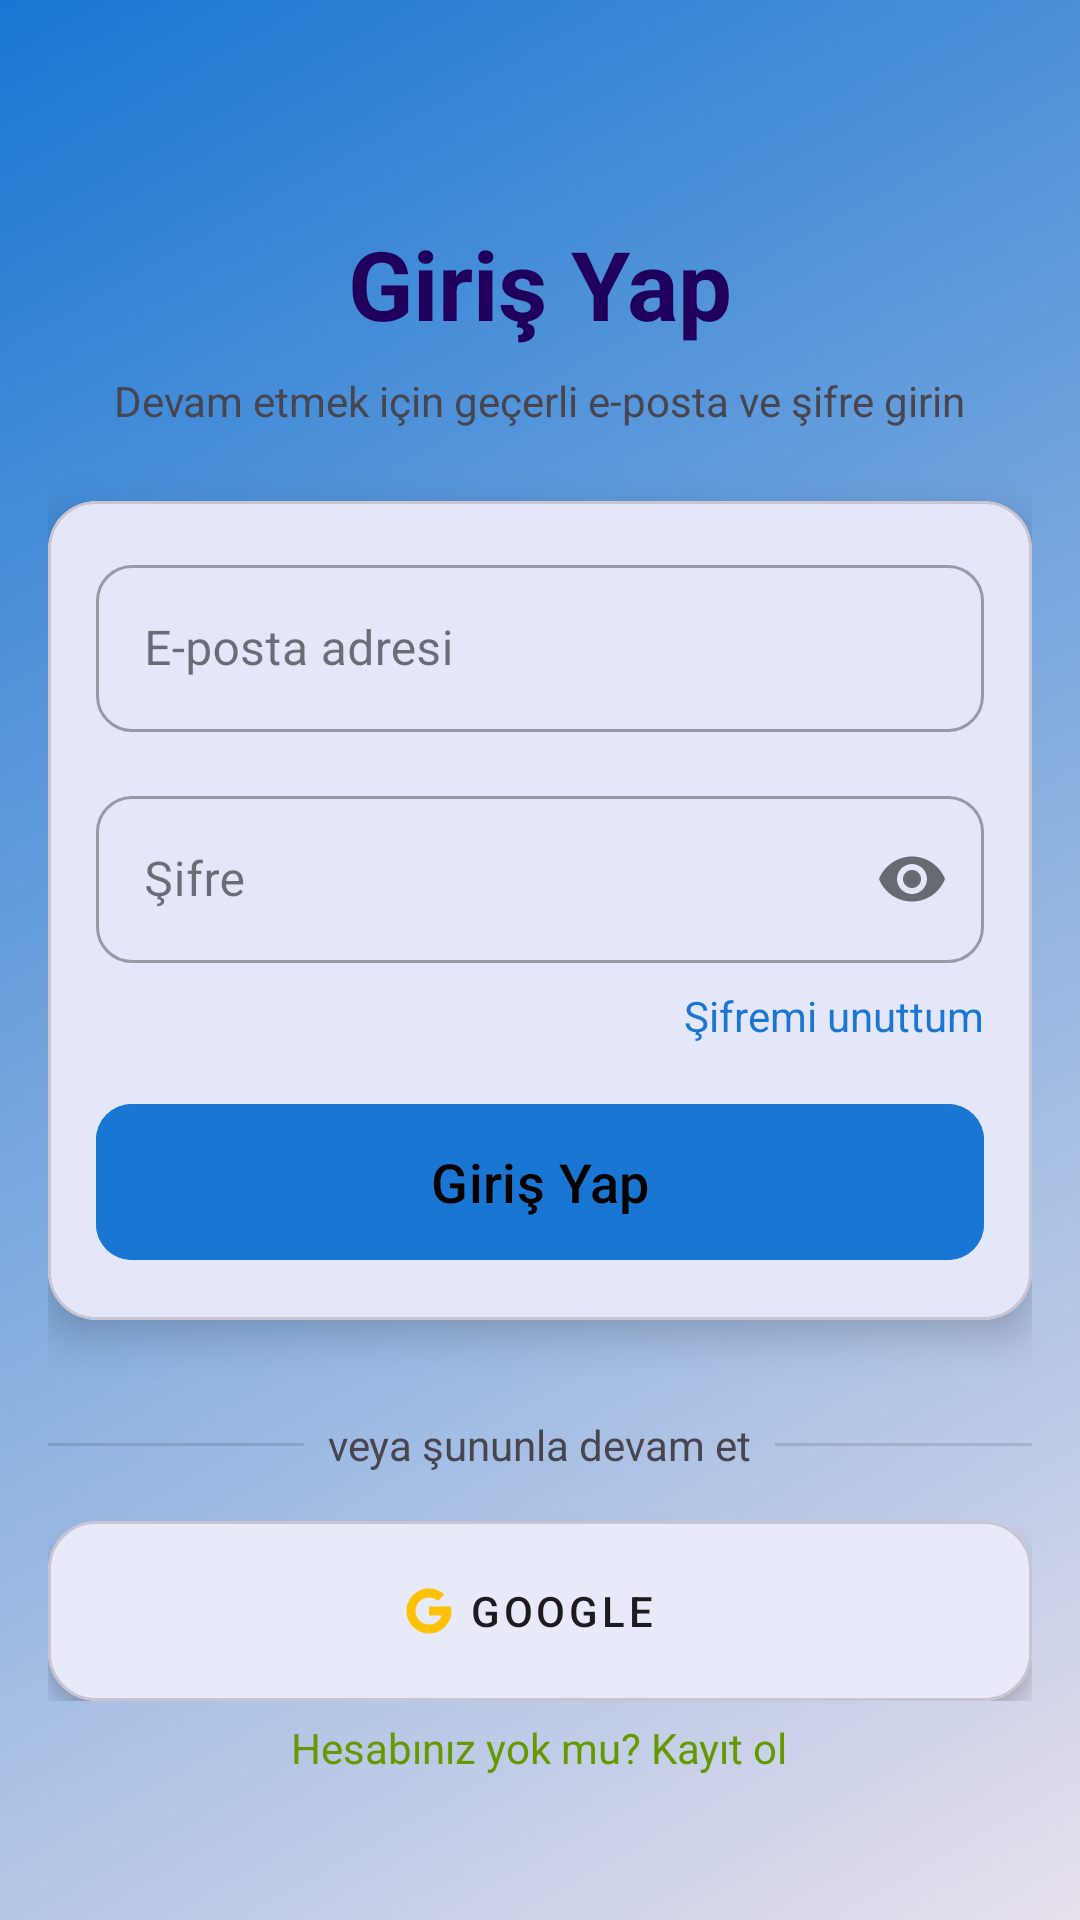

Write the Android layout XML for this screen, with the resource values it uses.
<!-- AndroidManifest.xml: application theme Theme.GüvenliNokta -->
<!-- res/layout/activity_login.xml -->
<?xml version="1.0" encoding="utf-8"?>
<RelativeLayout xmlns:android="http://schemas.android.com/apk/res/android"
    xmlns:app="http://schemas.android.com/apk/res-auto"
    xmlns:tools="http://schemas.android.com/tools"
    android:layout_width="match_parent"
    android:layout_height="match_parent"
    android:background="@drawable/garient_arkaplan"
    android:padding="16dp"
    tools:context=".LoginActivity">

    <LinearLayout
        android:layout_width="match_parent"
        android:layout_height="wrap_content"
        android:layout_centerInParent="true"
        android:gravity="center_horizontal"
        android:orientation="vertical">

        <TextView
            android:layout_width="wrap_content"
            android:layout_height="wrap_content"
            android:text="Giriş Yap"
            android:textSize="32sp"
            android:textStyle="bold"
            android:textColor="?attr/colorOnPrimaryContainer"
            android:layout_marginBottom="8dp"/>

        <TextView
            android:layout_width="wrap_content"
            android:layout_height="wrap_content"
            android:text="Devam etmek için geçerli e-posta ve şifre girin"
            android:textSize="14sp"
            android:textColor="?android:attr/textColorSecondary"
            android:layout_marginBottom="24dp"/>

        <com.google.android.material.card.MaterialCardView
            android:layout_width="match_parent"
            android:layout_height="wrap_content"
            app:cardCornerRadius="16dp"
            app:cardElevation="8dp"
            android:layout_marginBottom="24dp"
            app:cardBackgroundColor="?attr/colorSurface">

            <LinearLayout
                android:layout_width="match_parent"
                android:layout_height="wrap_content"
                android:orientation="vertical"
                android:padding="16dp">

                <com.google.android.material.textfield.TextInputLayout
                    style="@style/Widget.MaterialComponents.TextInputLayout.OutlinedBox"
                    android:layout_width="match_parent"
                    android:layout_height="wrap_content"
                    android:hint="E-posta adresi"
                    app:startIconDrawable="@drawable/ic_email"
                    app:boxCornerRadiusBottomEnd="12dp"
                    app:boxCornerRadiusBottomStart="12dp"
                    app:boxCornerRadiusTopEnd="12dp"
                    app:boxCornerRadiusTopStart="12dp"
                    android:layout_marginBottom="16dp">

                    <com.google.android.material.textfield.TextInputEditText
                        android:id="@+id/etEmail"
                        android:layout_width="match_parent"
                        android:layout_height="wrap_content"
                        android:inputType="textEmailAddress" />
                </com.google.android.material.textfield.TextInputLayout>

                <com.google.android.material.textfield.TextInputLayout
                    style="@style/Widget.MaterialComponents.TextInputLayout.OutlinedBox"
                    android:layout_width="match_parent"
                    android:layout_height="wrap_content"
                    app:passwordToggleEnabled="true"
                    app:startIconDrawable="@drawable/ic_lock"
                    app:boxCornerRadiusBottomEnd="12dp"
                    app:boxCornerRadiusBottomStart="12dp"
                    app:boxCornerRadiusTopEnd="12dp"
                    app:boxCornerRadiusTopStart="12dp"
                    android:hint="Şifre"
                    android:layout_marginBottom="8dp">

                    <com.google.android.material.textfield.TextInputEditText
                        android:id="@+id/etPassword"
                        android:layout_width="match_parent"
                        android:layout_height="wrap_content"
                        android:inputType="textPassword" />
                </com.google.android.material.textfield.TextInputLayout>

                <TextView
                    android:id="@+id/tvForgotPassword"
                    android:layout_width="wrap_content"
                    android:layout_height="wrap_content"
                    android:text="Şifremi unuttum"
                    android:textColor="?attr/colorPrimary"
                    android:layout_gravity="end"
                    android:layout_marginBottom="16dp"/>

                <com.google.android.material.button.MaterialButton
                    android:id="@+id/btnLogin"
                    android:layout_width="match_parent"
                    android:layout_height="60dp"
                    android:text="Giriş Yap"
                    android:textSize="18sp"
                    android:backgroundTint="?attr/colorPrimary"
                    android:textColor="?attr/colorOnPrimary"
                    app:cornerRadius="12dp"
                    app:elevation="4dp"
                    android:stateListAnimator="@animator/button_state_list_animator" />
            </LinearLayout>
        </com.google.android.material.card.MaterialCardView>

        <LinearLayout
            android:layout_width="match_parent"
            android:layout_height="wrap_content"
            android:orientation="horizontal"
            android:gravity="center_vertical"
            android:layout_marginTop="8dp"
            android:layout_marginBottom="16dp">

            <View
                android:layout_width="0dp"
                android:layout_height="1dp"
                android:layout_weight="1"
                android:background="?android:attr/listDivider"/>

            <TextView
                android:layout_width="wrap_content"
                android:layout_height="wrap_content"
                android:text="veya şununla devam et"
                android:layout_marginStart="8dp"
                android:layout_marginEnd="8dp"
                android:textColor="?android:attr/textColorSecondary"/>

            <View
                android:layout_width="0dp"
                android:layout_height="1dp"
                android:layout_weight="1"
                android:background="?android:attr/listDivider"/>
        </LinearLayout>

        <com.google.android.material.card.MaterialCardView
            android:layout_width="match_parent"
            android:layout_height="wrap_content"
            app:cardCornerRadius="16dp"
            app:cardElevation="4dp"
            >

            <LinearLayout
                android:layout_width="match_parent"
                android:layout_height="wrap_content"
                android:orientation="horizontal">

                <com.google.android.material.button.MaterialButton
                    android:id="@+id/btnGoogle"
                    style="@style/Widget.MaterialComponents.Button.TextButton"
                    android:layout_width="0dp"
                    android:layout_height="60dp"
                    android:layout_weight="1"
                    android:text="Google"
                    android:textColor="?android:attr/textColorPrimary"
                    app:icon="@drawable/ic_google"
                    app:iconTint="@null"
                    app:iconGravity="textStart"
                    app:cornerRadius="12dp"
                    android:layout_marginEnd="8dp"/>
            </LinearLayout>
        </com.google.android.material.card.MaterialCardView>
    </LinearLayout>

    <TextView
        android:id="@+id/tvRegister"
        android:layout_width="wrap_content"
        android:layout_height="wrap_content"
        android:text="Hesabınız yok mu? Kayıt ol"
        android:layout_alignParentBottom="true"
        android:layout_centerHorizontal="true"
        android:layout_marginBottom="24dp"
        android:textColor="@android:color/holo_green_dark"
        android:padding="8dp" />

</RelativeLayout>
<!-- resources referenced by this layout -->
<resources>
  <!-- drawable garient_arkaplan (drawable) -->
  <?xml version="1.0" encoding="utf-8"?>
  <shape xmlns:android="http://schemas.android.com/apk/res/android">
      <gradient
          android:angle="135"
          android:startColor="?attr/colorSurfaceVariant"
          android:endColor="?attr/colorPrimary"
          android:type="linear" />
  </shape>
  <!-- drawable ic_google (drawable) -->
  <vector xmlns:android="http://schemas.android.com/apk/res/android"
      android:width="24dp"
      android:height="24dp"
      android:viewportWidth="48"
      android:viewportHeight="48">
      <path
          android:fillColor="#FFC107"
          android:pathData="M43.611,20.083H42V20H24v8h11.303c-1.649,4.657 -6.08,8 -11.303,8c-6.627,0 -12,-5.373 -12,-12s5.373,-12 12,-12c3.059,0 5.842,1.154 7.961,3.039l5.657,-5.657C34.046,6.053 29.268,4 24,4C12.955,4 4,12.955 4,24s8.955,20 20,20s20,-8.955 20,-20c0,-1.341 -0.138,-2.65 -0.389,-3.917z"/>
  </vector>
  <style name="Theme.GüvenliNokta" parent="Base.Theme.GüvenliNokta" />
  <style name="Base.Theme.GüvenliNokta" parent="Theme.Material3.DayNight.NoActionBar">
          
          
          <item name="windowActionBar">false</item>
          <item name="windowNoTitle">true</item>
          <item name="colorPrimary">@color/colorPrimary</item>
          <item name="colorOnPrimary">@color/colorOnPrimary</item>
          <item name="toolbarStyle">@style/Widget.MaterialComponents.Toolbar</item>
      </style>
  <color name="colorPrimary">#1976D2</color>
  <color name="colorOnPrimary">#000000</color>
</resources>
